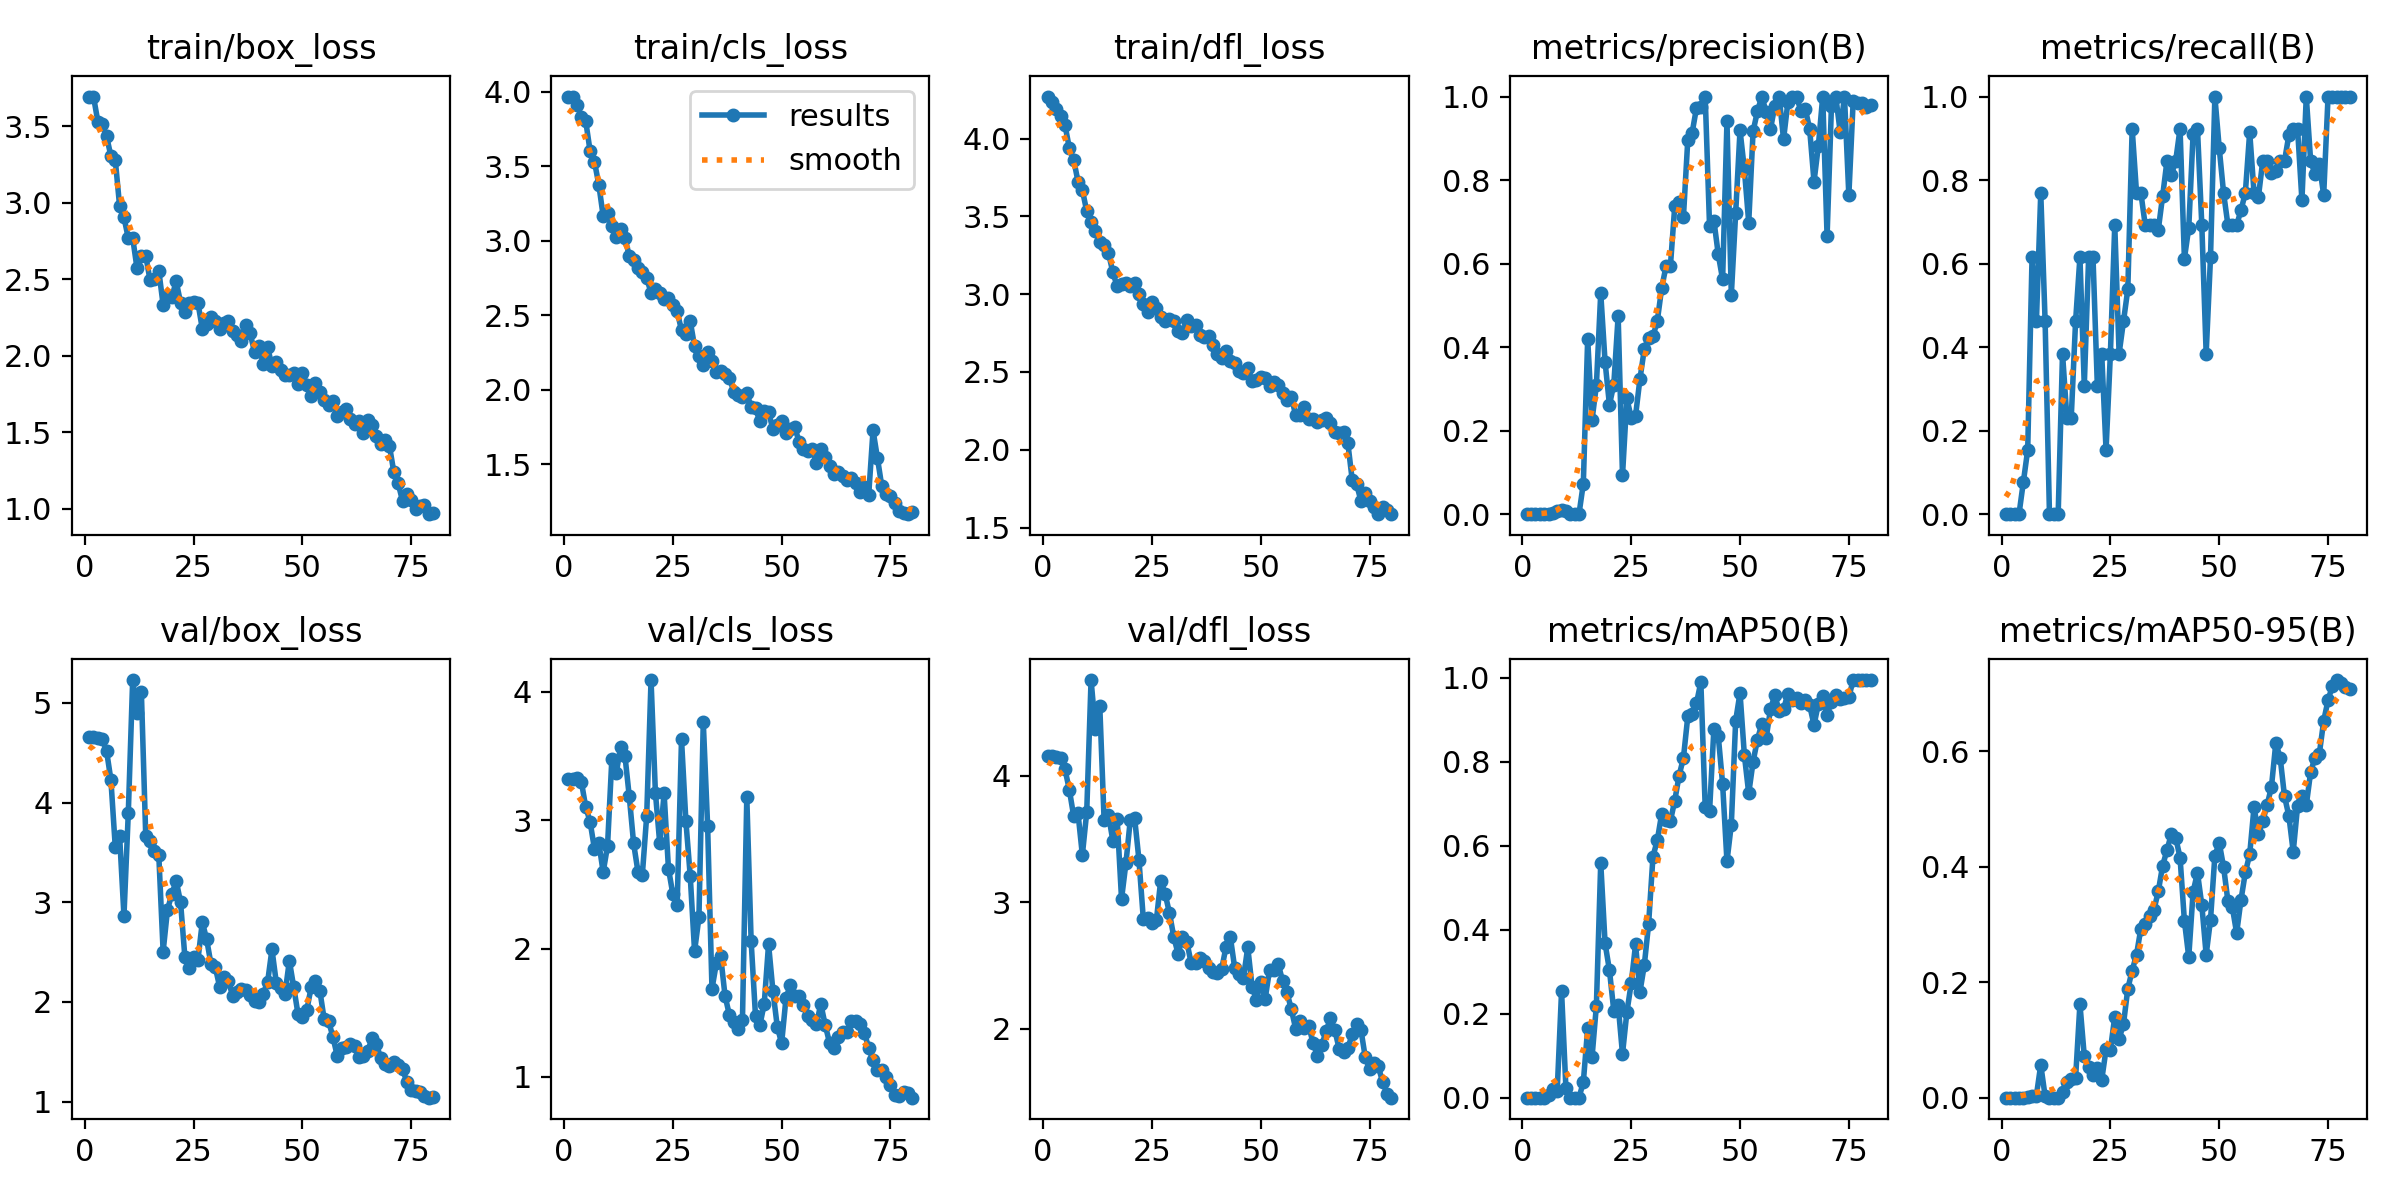

The file beside this chart, header and first rows:
epoch, time, train/box_loss, train/cls_loss, train/dfl_loss, metrics/precision(B), metrics/recall(B), metrics/mAP50(B), metrics/mAP50-95(B), val/box_loss, val/cls_loss, val/dfl_loss, lr/pg0, lr/pg1, lr/pg2
1, 14.18, 3.692, 3.967, 4.271, 0, 0, 0, 0, 4.662, 3.321, 4.16, 0.0001, 0.0001, 0.0001
2, 17.14, 3.695, 3.967, 4.236, 0, 0, 0, 0, 4.657, 3.32, 4.158, 0.000214, 0.000214, 0.000214
3, 24, 3.531, 3.913, 4.188, 0, 0, 0, 0, 4.651, 3.326, 4.153, 0.0003251, 0.0003251, 0.0003251
4, 28.88, 3.516, 3.831, 4.145, 0, 0, 0, 0, 4.639, 3.3, 4.138, 0.0004334, 0.0004334, 0.0004334
5, 33.8, 3.437, 3.802, 4.088, 0.00032, 0.07692, 0.00029, 3e-05, 4.52, 3.102, 4.053, 0.0005387, 0.0005387, 0.0005387
6, 39.75, 3.306, 3.601, 3.941, 0.00064, 0.1538, 0.00646, 0.00087, 4.228, 2.989, 3.892, 0.0006412, 0.0006412, 0.0006412
7, 42.89, 3.282, 3.53, 3.866, 0.00324, 0.6154, 0.02089, 0.0036, 3.558, 2.776, 3.683, 0.0007407, 0.0007407, 0.0007407
8, 46.47, 2.98, 3.376, 3.724, 0.00748, 0.4615, 0.01692, 0.00373, 3.665, 2.825, 3.705, 0.0008374, 0.0008374, 0.0008374
9, 50.75, 2.906, 3.166, 3.67, 0.00991, 0.7692, 0.2535, 0.05702, 2.864, 2.596, 3.375, 0.0009312, 0.0009312, 0.0009312
10, 54.84, 2.769, 3.187, 3.534, 0.00754, 0.4615, 0.02251, 0.00251, 3.901, 2.799, 3.713, 0.001022, 0.001022, 0.001022
11, 58.5, 2.772, 3.098, 3.467, 0, 0, 0, 0, 5.23, 3.48, 4.759, 0.00111, 0.00111, 0.00111
12, 61.35, 2.572, 3.025, 3.407, 0, 0, 0, 0, 4.903, 3.366, 4.373, 0.001195, 0.001195, 0.001195
13, 65.5, 2.651, 3.075, 3.334, 0, 0, 0, 0, 5.106, 3.572, 4.555, 0.001278, 0.001278, 0.001278
14, 69.7, 2.654, 3.019, 3.317, 0.07317, 0.3846, 0.03691, 0.01052, 3.67, 3.505, 3.647, 0.001357, 0.001357, 0.001357
15, 72.98, 2.494, 2.897, 3.265, 0.4199, 0.2308, 0.165, 0.0275, 3.616, 3.186, 3.692, 0.001378, 0.001378, 0.001378
16, 76.18, 2.503, 2.873, 3.14, 0.2253, 0.2308, 0.09629, 0.0329, 3.516, 2.819, 3.488, 0.001358, 0.001358, 0.001358
17, 80.25, 2.557, 2.814, 3.051, 0.3085, 0.4615, 0.2188, 0.03371, 3.476, 2.598, 3.66, 0.001337, 0.001337, 0.001337
18, 84.44, 2.333, 2.787, 3.068, 0.5295, 0.6154, 0.5595, 0.1622, 2.506, 2.575, 3.026, 0.001316, 0.001316, 0.001316
19, 88.17, 2.39, 2.748, 3.069, 0.3643, 0.3077, 0.3675, 0.07173, 2.926, 3.033, 3.307, 0.001296, 0.001296, 0.001296
20, 91.26, 2.386, 2.651, 3.051, 0.2619, 0.6154, 0.3037, 0.05273, 3.082, 4.093, 3.648, 0.001275, 0.001275, 0.001275
21, 95.21, 2.486, 2.675, 3.075, 0.3104, 0.6154, 0.2072, 0.03853, 3.215, 3.216, 3.669, 0.001254, 0.001254, 0.001254
22, 99.78, 2.348, 2.648, 3.001, 0.4744, 0.3077, 0.2208, 0.0511, 3.002, 2.82, 3.336, 0.001234, 0.001234, 0.001234
23, 103.1, 2.284, 2.605, 2.938, 0.09261, 0.3846, 0.1041, 0.03049, 2.447, 3.21, 2.87, 0.001213, 0.001213, 0.001213
24, 106.3, 2.347, 2.614, 2.886, 0.2771, 0.1538, 0.2034, 0.08359, 2.34, 2.624, 2.874, 0.001193, 0.001193, 0.001193
25, 110.2, 2.352, 2.57, 2.948, 0.2313, 0.3846, 0.2721, 0.08318, 2.451, 2.426, 2.838, 0.001172, 0.001172, 0.001172
26, 114.6, 2.346, 2.525, 2.914, 0.2357, 0.6923, 0.3651, 0.1404, 2.424, 2.342, 2.856, 0.001151, 0.001151, 0.001151
27, 117.6, 2.176, 2.399, 2.85, 0.3231, 0.3846, 0.2517, 0.1019, 2.802, 3.631, 3.172, 0.001131, 0.001131, 0.001131
28, 121, 2.206, 2.372, 2.827, 0.3946, 0.4615, 0.3149, 0.1274, 2.628, 2.996, 3.068, 0.00111, 0.00111, 0.00111
29, 124.5, 2.256, 2.46, 2.842, 0.4225, 0.5385, 0.414, 0.1889, 2.378, 2.567, 2.917, 0.001089, 0.001089, 0.001089
30, 129.2, 2.227, 2.291, 2.83, 0.4257, 0.9231, 0.5744, 0.2204, 2.346, 1.98, 2.727, 0.001069, 0.001069, 0.001069
31, 132.7, 2.178, 2.225, 2.764, 0.4629, 0.7692, 0.6136, 0.2478, 2.149, 2.243, 2.59, 0.001048, 0.001048, 0.001048
32, 136.1, 2.217, 2.163, 2.749, 0.5411, 0.7692, 0.6761, 0.2932, 2.249, 3.765, 2.722, 0.001027, 0.001027, 0.001027
33, 139.2, 2.227, 2.252, 2.834, 0.5939, 0.6923, 0.6611, 0.3006, 2.205, 2.957, 2.687, 0.001007, 0.001007, 0.001007
34, 144.4, 2.164, 2.19, 2.795, 0.5933, 0.6923, 0.659, 0.314, 2.058, 1.686, 2.518, 0.0009862, 0.0009862, 0.0009862
35, 148.2, 2.136, 2.122, 2.803, 0.7368, 0.6923, 0.7074, 0.3253, 2.103, 1.885, 2.518, 0.0009656, 0.0009656, 0.0009656
36, 151.4, 2.099, 2.127, 2.736, 0.7466, 0.6809, 0.7671, 0.3575, 2.131, 1.939, 2.556, 0.000945, 0.000945, 0.000945
37, 154.7, 2.203, 2.103, 2.725, 0.7121, 0.7617, 0.8096, 0.4022, 2.118, 1.632, 2.532, 0.0009244, 0.0009244, 0.0009244
38, 159.6, 2.146, 2.08, 2.734, 0.8964, 0.8461, 0.9082, 0.4289, 2.073, 1.483, 2.476, 0.0009037, 0.0009037, 0.0009037
39, 163, 2.025, 1.986, 2.671, 0.9134, 0.8126, 0.9134, 0.4571, 2.014, 1.43, 2.446, 0.0008831, 0.0008831, 0.0008831
40, 166.1, 2.067, 1.962, 2.614, 0.9729, 0.8461, 0.94, 0.4507, 2.001, 1.37, 2.44, 0.0008625, 0.0008625, 0.0008625
41, 169.7, 1.946, 1.954, 2.59, 0.9744, 0.9231, 0.99, 0.4161, 2.083, 1.441, 2.469, 0.0008418, 0.0008418, 0.0008418
42, 174.6, 2.058, 1.978, 2.635, 1, 0.6119, 0.6927, 0.3066, 2.199, 3.179, 2.647, 0.0008212, 0.0008212, 0.0008212
43, 177.8, 1.932, 1.882, 2.568, 0.6901, 0.6856, 0.6826, 0.2438, 2.528, 2.056, 2.724, 0.0008006, 0.0008006, 0.0008006
44, 181.1, 1.957, 1.875, 2.559, 0.7029, 0.9106, 0.8795, 0.3566, 2.194, 1.474, 2.48, 0.0007799, 0.0007799, 0.0007799
45, 184.3, 1.908, 1.787, 2.504, 0.6224, 0.9231, 0.8618, 0.39, 2.14, 1.403, 2.434, 0.0007593, 0.0007593, 0.0007593
46, 189.1, 1.876, 1.859, 2.492, 0.562, 0.6923, 0.7476, 0.3338, 2.084, 1.569, 2.401, 0.0007387, 0.0007387, 0.0007387
47, 192.7, 1.876, 1.849, 2.524, 0.9405, 0.3846, 0.563, 0.2477, 2.414, 2.034, 2.643, 0.0007181, 0.0007181, 0.0007181
48, 195.9, 1.886, 1.735, 2.442, 0.5247, 0.6154, 0.6507, 0.3086, 2.15, 1.67, 2.329, 0.0006974, 0.0006974, 0.0006974
49, 198.9, 1.818, 1.766, 2.446, 0.721, 1, 0.8981, 0.4193, 1.875, 1.392, 2.229, 0.0006768, 0.0006768, 0.0006768
50, 203, 1.886, 1.789, 2.47, 0.9192, 0.8769, 0.9644, 0.4418, 1.851, 1.262, 2.371, 0.0006562, 0.0006562, 0.0006562
51, 207.1, 1.811, 1.709, 2.463, 0.8258, 0.7692, 0.8161, 0.3999, 1.917, 1.614, 2.236, 0.0006355, 0.0006355, 0.0006355
52, 210.3, 1.741, 1.736, 2.412, 0.6982, 0.6923, 0.725, 0.3405, 2.147, 1.715, 2.464, 0.0006149, 0.0006149, 0.0006149
53, 213.1, 1.82, 1.752, 2.437, 0.9167, 0.6923, 0.8003, 0.3307, 2.215, 1.634, 2.463, 0.0005943, 0.0005943, 0.0005943
54, 216.6, 1.762, 1.65, 2.415, 0.9647, 0.6923, 0.8533, 0.2851, 2.114, 1.628, 2.511, 0.0005737, 0.0005737, 0.0005737
55, 221.1, 1.714, 1.599, 2.362, 1, 0.7277, 0.8905, 0.3428, 1.825, 1.557, 2.379, 0.000553, 0.000553, 0.000553
56, 224.5, 1.681, 1.588, 2.322, 0.9634, 0.7692, 0.8565, 0.3903, 1.809, 1.473, 2.288, 0.0005324, 0.0005324, 0.0005324
57, 227.9, 1.703, 1.603, 2.34, 0.9224, 0.9151, 0.9255, 0.4217, 1.651, 1.446, 2.154, 0.0005118, 0.0005118, 0.0005118
58, 231.3, 1.607, 1.507, 2.223, 0.9776, 0.7692, 0.959, 0.504, 1.458, 1.409, 2.001, 0.0004911, 0.0004911, 0.0004911
59, 236, 1.633, 1.6, 2.22, 1, 0.7593, 0.9211, 0.4567, 1.535, 1.57, 2.061, 0.0004705, 0.0004705, 0.0004705
60, 239.3, 1.652, 1.545, 2.272, 0.8975, 0.8461, 0.9257, 0.4796, 1.546, 1.407, 2.006, 0.0004499, 0.0004499, 0.0004499
... 20 more rows
